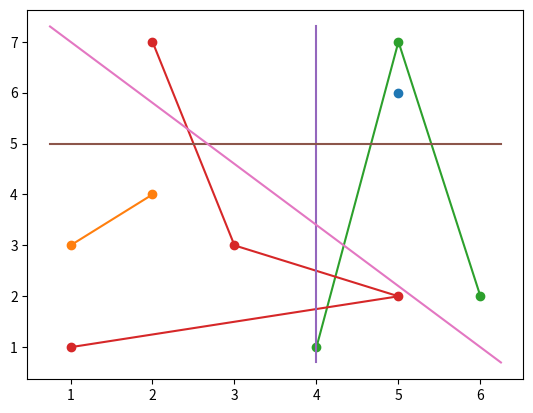

The script that saved this image:
# %matplotlib inline # jupyter notebook で実行する時はこの行を有効にする
import matplotlib.pyplot as plt

ax = plt.gca()
ax.plot(5, 6, marker='o') # (5, 6) に点を打つ
ax.plot([1, 2], [3, 4], marker='o') # (1, 3) - (2, 4) を結ぶ直線を引く
ax.plot([4, 5, 6], [1, 7, 2], marker='o') # 3点を結ぶ線を引く
ax.plot([1, 5, 3, 2], [1, 2, 3, 7], marker='o') # 4点を結ぶ線を引く
y_range = ax.get_ybound()   # 現在のグラフ上の [y の最小値, y の最大値] を取得する
ax.plot([4, 4], y_range) # x = 4 の位置に垂直な線を引く
x_range = ax.get_xbound()   # 現在のグラフ上の [x の最小値, x の最大値] を取得する
ax.plot(x_range, [5, 5]) # y = 5 の位置に水平な線を引く
ax.plot(x_range, [y_range[1], y_range[0]]) # 左上~右下を結ぶ線を引く

# 編集したものを表示する
plt.show()

